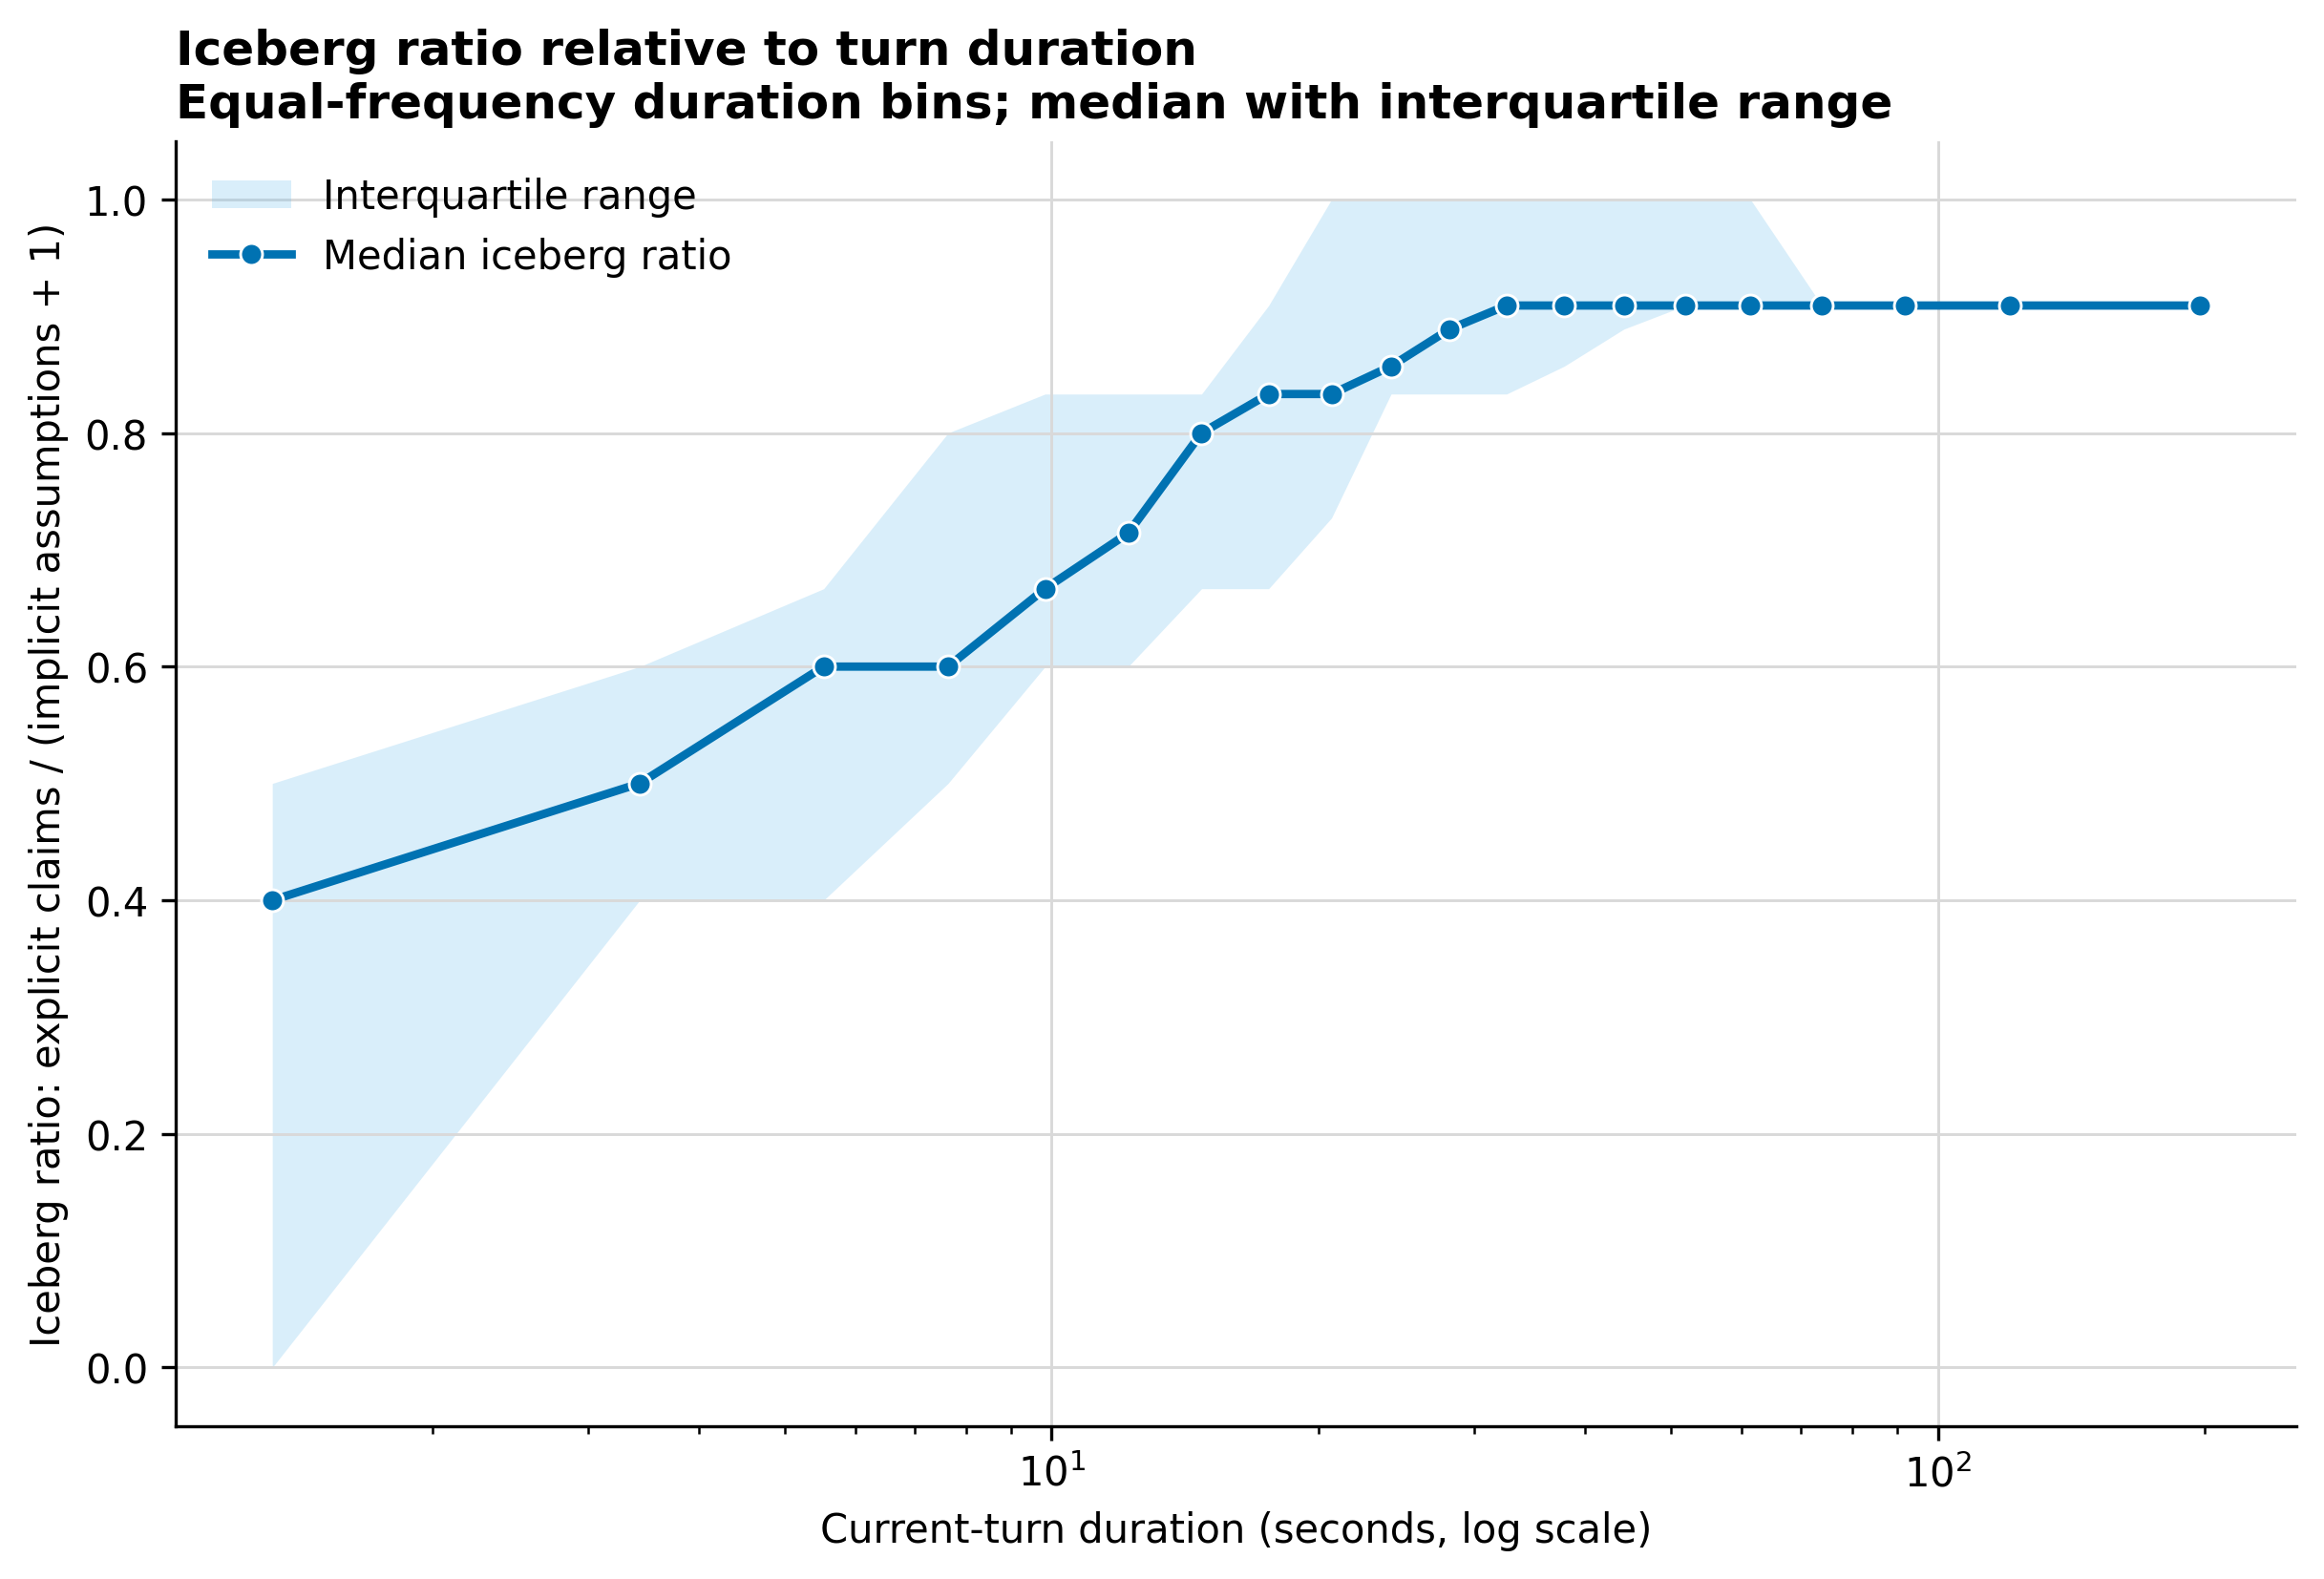

Source data for this figure (header and first rows):
duration_bin, observation_count, duration_min_seconds, duration_median_seconds, duration_max_seconds, iceberg_ratio_q25, iceberg_ratio_median, iceberg_ratio_q75, iceberg_ratio_mean
1, 12079, 0.01, 1.32, 2.37, 0.0, 0.4, 0.5, 0.3195
2, 12057, 2.372, 3.429, 4.51, 0.4, 0.5, 0.6, 0.4739
3, 12057, 4.511, 5.53, 6.578, 0.4, 0.6, 0.6667, 0.5608
4, 12074, 6.579, 7.64, 8.7, 0.5, 0.6, 0.8, 0.625
5, 12056, 8.702, 9.83, 10.99, 0.6, 0.6667, 0.8333, 0.6832
6, 12070, 10.99, 12.2, 13.46, 0.6, 0.7143, 0.8333, 0.7324
7, 12063, 13.46, 14.76, 16.13, 0.6667, 0.8, 0.8333, 0.7764
8, 12065, 16.13, 17.57, 19.06, 0.6667, 0.8333, 0.9091, 0.8115
9, 12069, 19.06, 20.69, 22.34, 0.7273, 0.8333, 1.0, 0.8482
10, 12054, 22.34, 24.15, 26.07, 0.8333, 0.8571, 1.0, 0.8753
11, 12085, 26.07, 28.12, 30.28, 0.8333, 0.8889, 1.0, 0.9017
12, 12048, 30.28, 32.6, 35.1, 0.8333, 0.9091, 1.0, 0.9231
13, 12061, 35.1, 37.87, 40.86, 0.8571, 0.9091, 1.0, 0.935
14, 12061, 40.86, 44.21, 47.83, 0.8889, 0.9091, 1.0, 0.9449
15, 12064, 47.83, 51.87, 56.36, 0.9091, 0.9091, 1.0, 0.9475
16, 12064, 56.37, 61.42, 67.22, 0.9091, 0.9091, 1.0, 0.9429
17, 12064, 67.22, 73.97, 81.93, 0.9091, 0.9091, 0.9091, 0.9322
18, 12065, 81.93, 91.7, 103.9, 0.9091, 0.9091, 0.9091, 0.918
19, 12063, 103.9, 120.6, 147.3, 0.9091, 0.9091, 0.9091, 0.9103
20, 12065, 147.3, 197.5, 4373, 0.9091, 0.9091, 0.9091, 0.8961
